Dataset: dataset (GitHub, MuhamadAlee/TensorflowJS_CNN). Classes: formal shirt, pents, t-shirt.

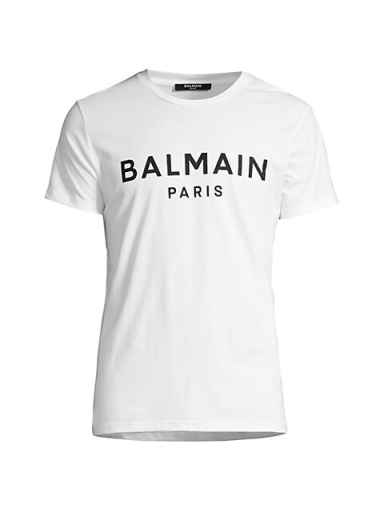
Label: t-shirt

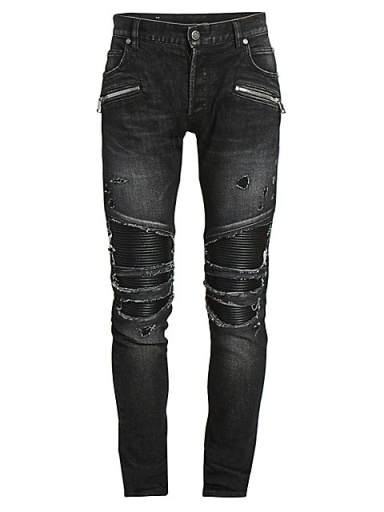
Label: pents

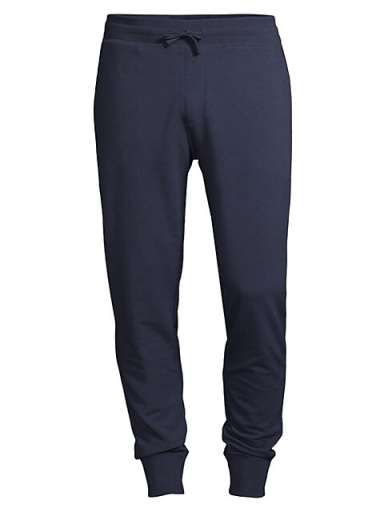
Label: pents

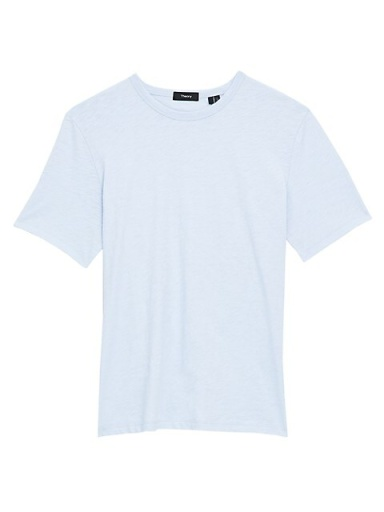
Label: t-shirt

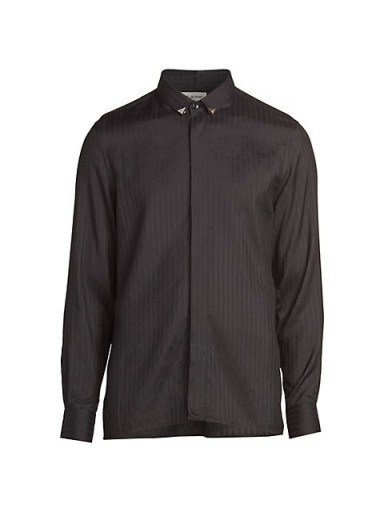
Label: formal shirt

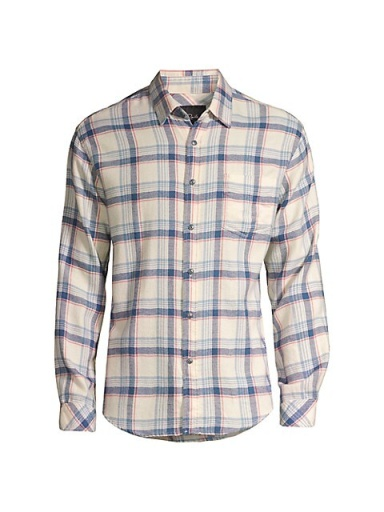
Label: formal shirt
